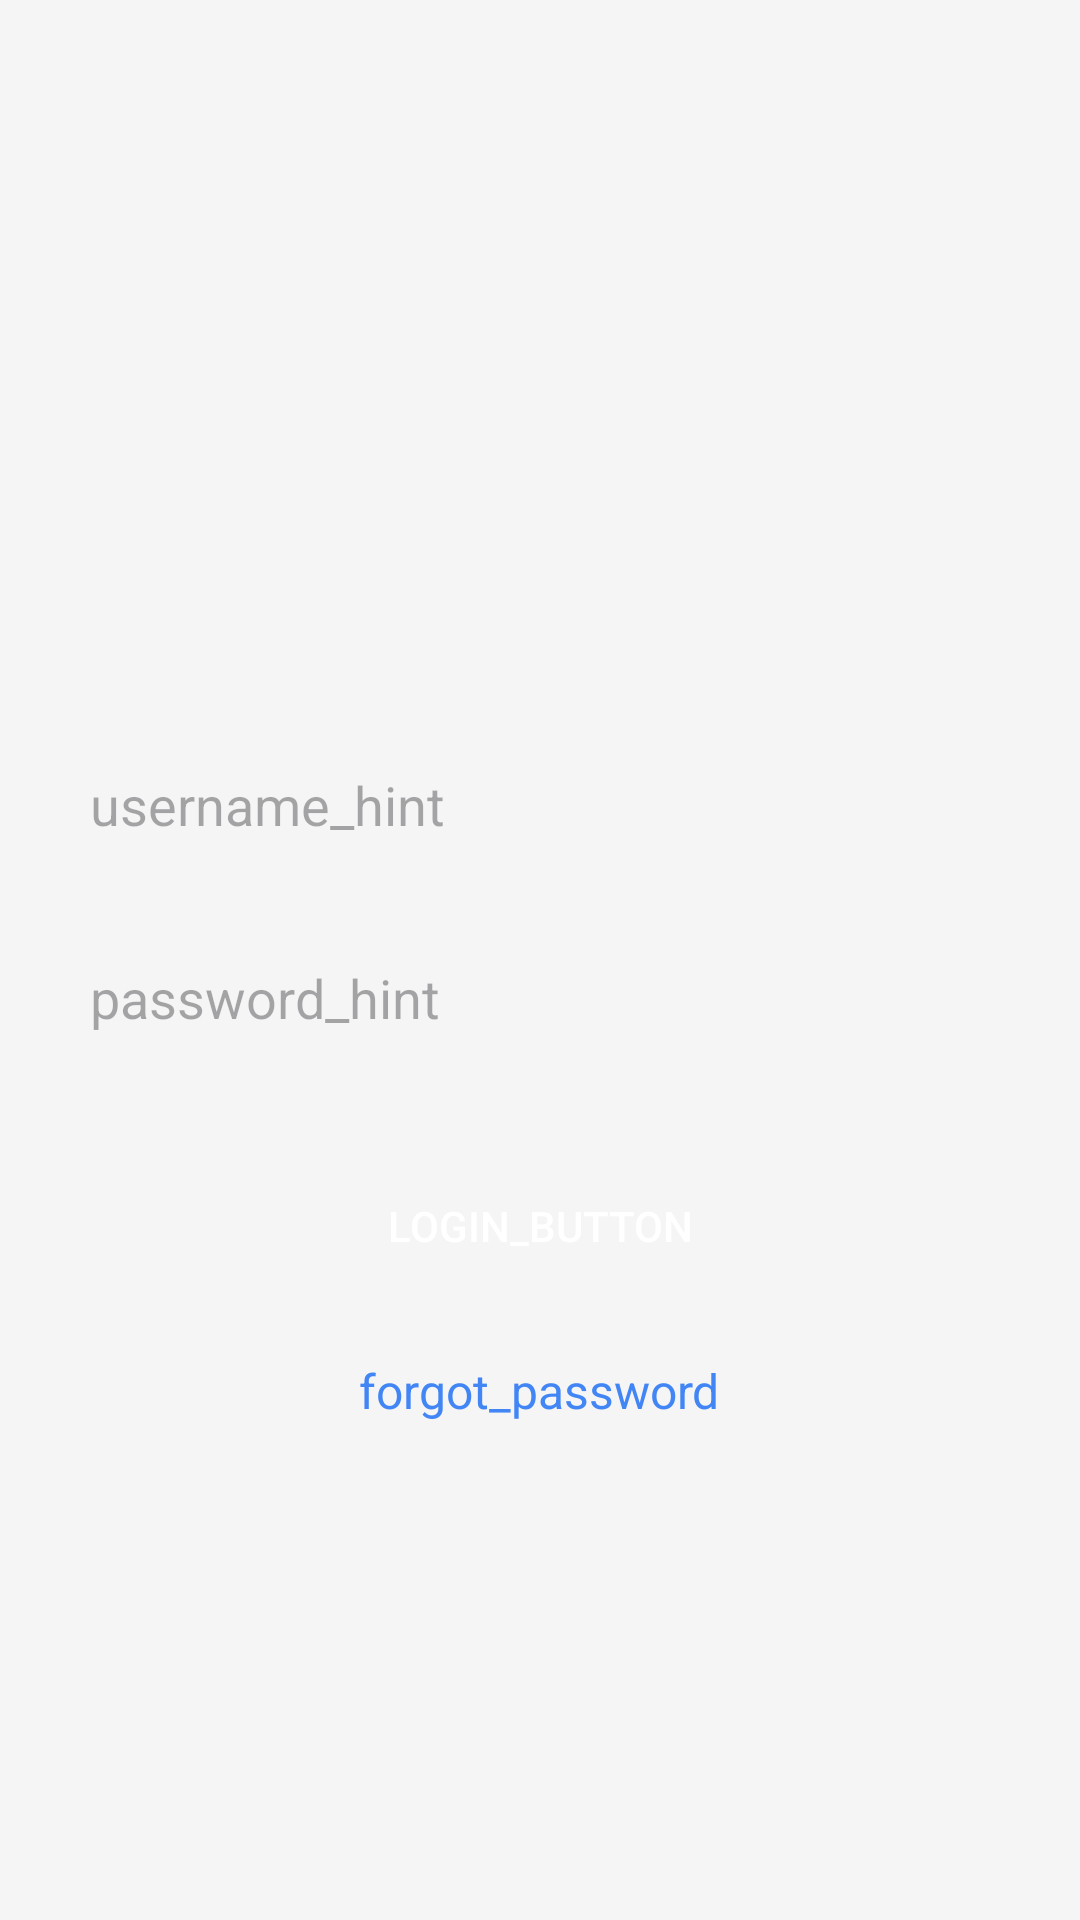

Here is an Android app screen rendered from its layout file. Give the layout XML and the strings, colors and styles it references.
<!-- AndroidManifest.xml: application theme Theme.IotHuella -->
<!-- res/layout/activity_login.xml -->
<?xml version="1.0" encoding="utf-8"?>
<RelativeLayout xmlns:android="http://schemas.android.com/apk/res/android"
    android:layout_width="match_parent"
    android:layout_height="match_parent"
    android:background="#F5F5F5">

    

    <EditText
        android:id="@+id/usernameEditText"
        android:layout_width="match_parent"
        android:layout_height="wrap_content"
        android:layout_alignParentTop="true"
        android:layout_centerHorizontal="true"
        android:layout_marginStart="20dp"
        android:layout_marginTop="246dp"
        android:layout_marginEnd="20dp"
        android:background="edit_text_bg"
        android:hint="username_hint"
        android:inputType="text"
        android:padding="10dp" />

    <EditText
        android:id="@+id/passwordEditText"
        android:layout_width="match_parent"
        android:layout_height="wrap_content"
        android:layout_below="@id/usernameEditText"
        android:layout_marginTop="20dp"
        android:layout_marginStart="20dp"
        android:layout_marginEnd="20dp"
        android:hint="password_hint"
        android:inputType="textPassword"
        android:background="edit_text_bg"
        android:padding="10dp" />

    
    <Button
        android:id="@+id/loginButton"
        android:layout_width="match_parent"
        android:layout_height="wrap_content"
        android:layout_below="@id/passwordEditText"
        android:layout_marginTop="30dp"
        android:layout_marginStart="20dp"
        android:layout_marginEnd="20dp"
        android:text="login_button"
        android:textColor="#FFFFFF"
        android:background="login_button_bg" />

    
    <TextView
        android:id="@+id/forgotPasswordTextView"
        android:layout_width="wrap_content"
        android:layout_height="wrap_content"
        android:layout_below="@id/loginButton"
        android:layout_marginTop="20dp"
        android:layout_centerHorizontal="true"
        android:text="forgot_password"
        android:textColor="#4285F4"
        android:textSize="16sp" />

</RelativeLayout>
<!-- resources referenced by this layout -->
<resources>
  <style name="Theme.IotHuella" parent="Base.Theme.IotHuella" />
  <style name="Base.Theme.IotHuella" parent="Theme.Material3.DayNight.NoActionBar">
          
          
      </style>
</resources>
